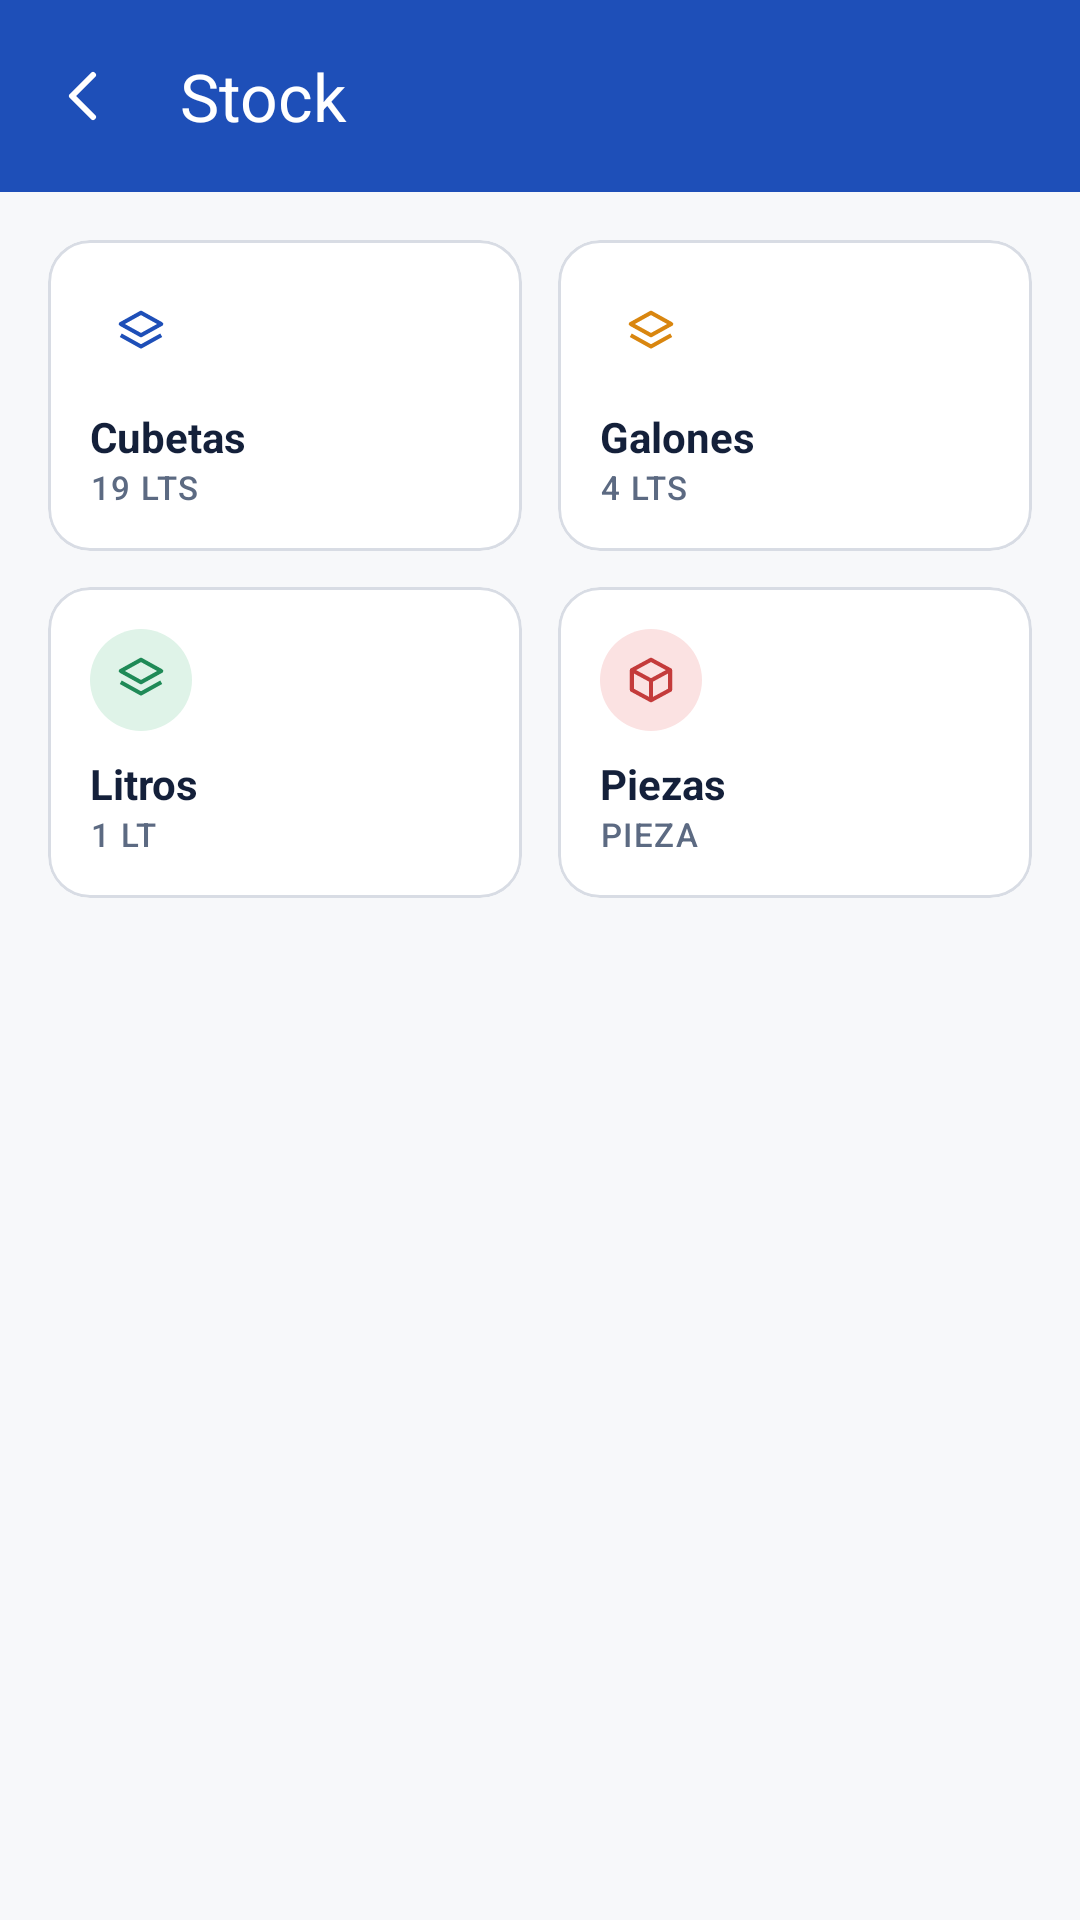

The Android layout XML behind this screen, and the referenced resources:
<!-- AndroidManifest.xml: application theme Theme.MyApplication -->
<!-- res/layout/activity_stock.xml -->
<?xml version="1.0" encoding="utf-8"?>
<LinearLayout xmlns:android="http://schemas.android.com/apk/res/android"
    xmlns:app="http://schemas.android.com/apk/res-auto"
    android:layout_width="match_parent"
    android:layout_height="match_parent"
    android:orientation="vertical"
    android:background="?attr/colorSurfaceVariant">

    <com.google.android.material.appbar.MaterialToolbar
        android:id="@+id/toolbar"
        style="@style/App.Toolbar"
        android:layout_width="match_parent"
        android:layout_height="?attr/actionBarSize"
        app:navigationIcon="@drawable/ic_back"
        app:navigationIconTint="?attr/colorOnPrimary"
        app:title="@string/stock_title" />

    <ScrollView
        android:layout_width="match_parent"
        android:layout_height="0dp"
        android:layout_weight="1">

        <LinearLayout
            android:layout_width="match_parent"
            android:layout_height="wrap_content"
            android:orientation="vertical"
            android:padding="16dp">

            <LinearLayout android:layout_width="match_parent" android:layout_height="wrap_content" android:orientation="horizontal">
                <com.google.android.material.card.MaterialCardView
                    android:id="@+id/tileBuckets"
                    style="@style/App.Tile"
                    android:layout_width="0dp"
                    android:layout_height="wrap_content"
                    android:layout_weight="1"
                    android:layout_marginEnd="6dp"
                    android:clickable="true"
                    android:focusable="true"
                    android:foreground="?attr/selectableItemBackground">
                    <LinearLayout android:layout_width="match_parent" android:layout_height="wrap_content" android:orientation="vertical">
                        <ImageView style="@style/App.Tile.IconBadge" android:background="@drawable/bg_chip_primary" android:src="@drawable/ic_layers" app:tint="?attr/colorPrimary" android:contentDescription="@null" />
                        <TextView android:layout_width="wrap_content" android:layout_height="wrap_content" android:layout_marginTop="8dp" android:text="@string/stock_tile_buckets" android:textStyle="bold" android:textColor="?attr/colorOnSurface" />
                        <TextView android:layout_width="wrap_content" android:layout_height="wrap_content" android:text="19 LTS" android:textAppearance="?attr/textAppearanceLabelSmall" android:textColor="?attr/colorOnSurfaceVariant" />
                    </LinearLayout>
                </com.google.android.material.card.MaterialCardView>
                <com.google.android.material.card.MaterialCardView
                    android:id="@+id/tileGallons"
                    style="@style/App.Tile"
                    android:layout_width="0dp"
                    android:layout_height="wrap_content"
                    android:layout_weight="1"
                    android:layout_marginStart="6dp"
                    android:clickable="true"
                    android:focusable="true"
                    android:foreground="?attr/selectableItemBackground">
                    <LinearLayout android:layout_width="match_parent" android:layout_height="wrap_content" android:orientation="vertical">
                        <ImageView style="@style/App.Tile.IconBadge" android:background="@drawable/bg_chip_accent" android:src="@drawable/ic_layers" app:tint="?attr/colorTertiary" android:contentDescription="@null" />
                        <TextView android:layout_width="wrap_content" android:layout_height="wrap_content" android:layout_marginTop="8dp" android:text="@string/stock_tile_gallons" android:textStyle="bold" android:textColor="?attr/colorOnSurface" />
                        <TextView android:layout_width="wrap_content" android:layout_height="wrap_content" android:text="4 LTS" android:textAppearance="?attr/textAppearanceLabelSmall" android:textColor="?attr/colorOnSurfaceVariant" />
                    </LinearLayout>
                </com.google.android.material.card.MaterialCardView>
            </LinearLayout>

            <LinearLayout android:layout_width="match_parent" android:layout_height="wrap_content" android:orientation="horizontal" android:layout_marginTop="12dp">
                <com.google.android.material.card.MaterialCardView
                    android:id="@+id/tileLiters"
                    style="@style/App.Tile"
                    android:layout_width="0dp"
                    android:layout_height="wrap_content"
                    android:layout_weight="1"
                    android:layout_marginEnd="6dp"
                    android:clickable="true"
                    android:focusable="true"
                    android:foreground="?attr/selectableItemBackground">
                    <LinearLayout android:layout_width="match_parent" android:layout_height="wrap_content" android:orientation="vertical">
                        <ImageView style="@style/App.Tile.IconBadge" android:background="@drawable/bg_chip_good" android:src="@drawable/ic_layers" app:tint="@color/app_success" android:contentDescription="@null" />
                        <TextView android:layout_width="wrap_content" android:layout_height="wrap_content" android:layout_marginTop="8dp" android:text="@string/stock_tile_liters" android:textStyle="bold" android:textColor="?attr/colorOnSurface" />
                        <TextView android:layout_width="wrap_content" android:layout_height="wrap_content" android:text="1 LT" android:textAppearance="?attr/textAppearanceLabelSmall" android:textColor="?attr/colorOnSurfaceVariant" />
                    </LinearLayout>
                </com.google.android.material.card.MaterialCardView>
                <com.google.android.material.card.MaterialCardView
                    android:id="@+id/tilePieces"
                    style="@style/App.Tile"
                    android:layout_width="0dp"
                    android:layout_height="wrap_content"
                    android:layout_weight="1"
                    android:layout_marginStart="6dp"
                    android:clickable="true"
                    android:focusable="true"
                    android:foreground="?attr/selectableItemBackground">
                    <LinearLayout android:layout_width="match_parent" android:layout_height="wrap_content" android:orientation="vertical">
                        <ImageView style="@style/App.Tile.IconBadge" android:background="@drawable/bg_chip_warn" android:src="@drawable/ic_box" app:tint="?attr/colorError" android:contentDescription="@null" />
                        <TextView android:layout_width="wrap_content" android:layout_height="wrap_content" android:layout_marginTop="8dp" android:text="@string/stock_tile_pieces" android:textStyle="bold" android:textColor="?attr/colorOnSurface" />
                        <TextView android:layout_width="wrap_content" android:layout_height="wrap_content" android:text="PIEZA" android:textAppearance="?attr/textAppearanceLabelSmall" android:textColor="?attr/colorOnSurfaceVariant" />
                    </LinearLayout>
                </com.google.android.material.card.MaterialCardView>
            </LinearLayout>
        </LinearLayout>
    </ScrollView>
</LinearLayout>
<!-- resources referenced by this layout -->
<resources>
  <color name="app_success">#1F8A57</color>
  <!-- drawable bg_chip_good (drawable) -->
  <?xml version="1.0" encoding="utf-8"?>
  <shape xmlns:android="http://schemas.android.com/apk/res/android" android:shape="rectangle">
      <solid android:color="@color/app_successContainer" />
      <corners android:radius="100dp" />
  </shape>
  <!-- drawable bg_chip_warn (drawable) -->
  <?xml version="1.0" encoding="utf-8"?>
  <shape xmlns:android="http://schemas.android.com/apk/res/android" android:shape="rectangle">
      <solid android:color="?attr/colorErrorContainer" />
      <corners android:radius="100dp" />
  </shape>
  <!-- drawable ic_back (drawable) -->
  <vector xmlns:android="http://schemas.android.com/apk/res/android"
      android:width="24dp" android:height="24dp"
      android:viewportWidth="24" android:viewportHeight="24">
      <path
          android:pathData="M15,5 L8,12 L15,19"
          android:strokeColor="#000000"
          android:strokeWidth="2"
          android:strokeLineCap="round"
          android:strokeLineJoin="round"
          android:fillColor="#00000000" />
  </vector>
  <string name="stock_tile_buckets">Cubetas</string>
  <string name="stock_tile_gallons">Galones</string>
  <string name="stock_tile_liters">Litros</string>
  <string name="stock_tile_pieces">Piezas</string>
  <string name="stock_title">Stock</string>
  <style name="App.Tile" parent="App.Card">
          <item name="contentPadding">14dp</item>
      </style>
  <style name="App.Tile.IconBadge">
          <item name="android:layout_width">34dp</item>
          <item name="android:layout_height">34dp</item>
          <item name="android:padding">8dp</item>
          <item name="android:scaleType">fitCenter</item>
      </style>
  <style name="App.Toolbar" parent="Widget.Material3.Toolbar">
          <item name="android:background">?attr/colorPrimary</item>
          <item name="titleTextColor">?attr/colorOnPrimary</item>
          <item name="subtitleTextColor">?attr/colorOnPrimary</item>
          <item name="android:elevation">0dp</item>
      </style>
  <style name="Theme.MyApplication" parent="Base.Theme.MyApplication" />
  <color name="app_successContainer">#DFF3E8</color>
  <style name="App.Card" parent="Widget.Material3.CardView.Outlined">
          <item name="cardCornerRadius">14dp</item>
          <item name="cardBackgroundColor">?attr/colorSurface</item>
          <item name="strokeColor">?attr/colorOutline</item>
          <item name="strokeWidth">1dp</item>
          <item name="cardElevation">0dp</item>
          <item name="contentPadding">12dp</item>
      </style>
  <color name="md_theme_primary">#1E4FB8</color>
  <color name="md_theme_onPrimary">#FFFFFF</color>
  <color name="md_theme_primaryContainer">#E4ECFB</color>
  <color name="md_theme_onPrimaryContainer">#0B2B66</color>
  <color name="md_theme_tertiary">#D9860F</color>
  <color name="md_theme_onTertiary">#241604</color>
  <color name="md_theme_tertiaryContainer">#FBEBD3</color>
  <color name="md_theme_onTertiaryContainer">#4A2E02</color>
  <color name="md_theme_error">#C43B3B</color>
  <color name="md_theme_onError">#FFFFFF</color>
  <color name="md_theme_errorContainer">#FBE2E2</color>
  <color name="md_theme_onErrorContainer">#5C1414</color>
  <color name="md_theme_background">#F1F2F5</color>
  <color name="md_theme_onBackground">#14203A</color>
  <color name="md_theme_surface">#FFFFFF</color>
  <color name="md_theme_surfaceVariant">#F7F8FA</color>
  <color name="md_theme_onSurface">#14203A</color>
  <color name="md_theme_onSurfaceVariant">#5C6A82</color>
  <color name="md_theme_outline">#D8DCE4</color>
</resources>
